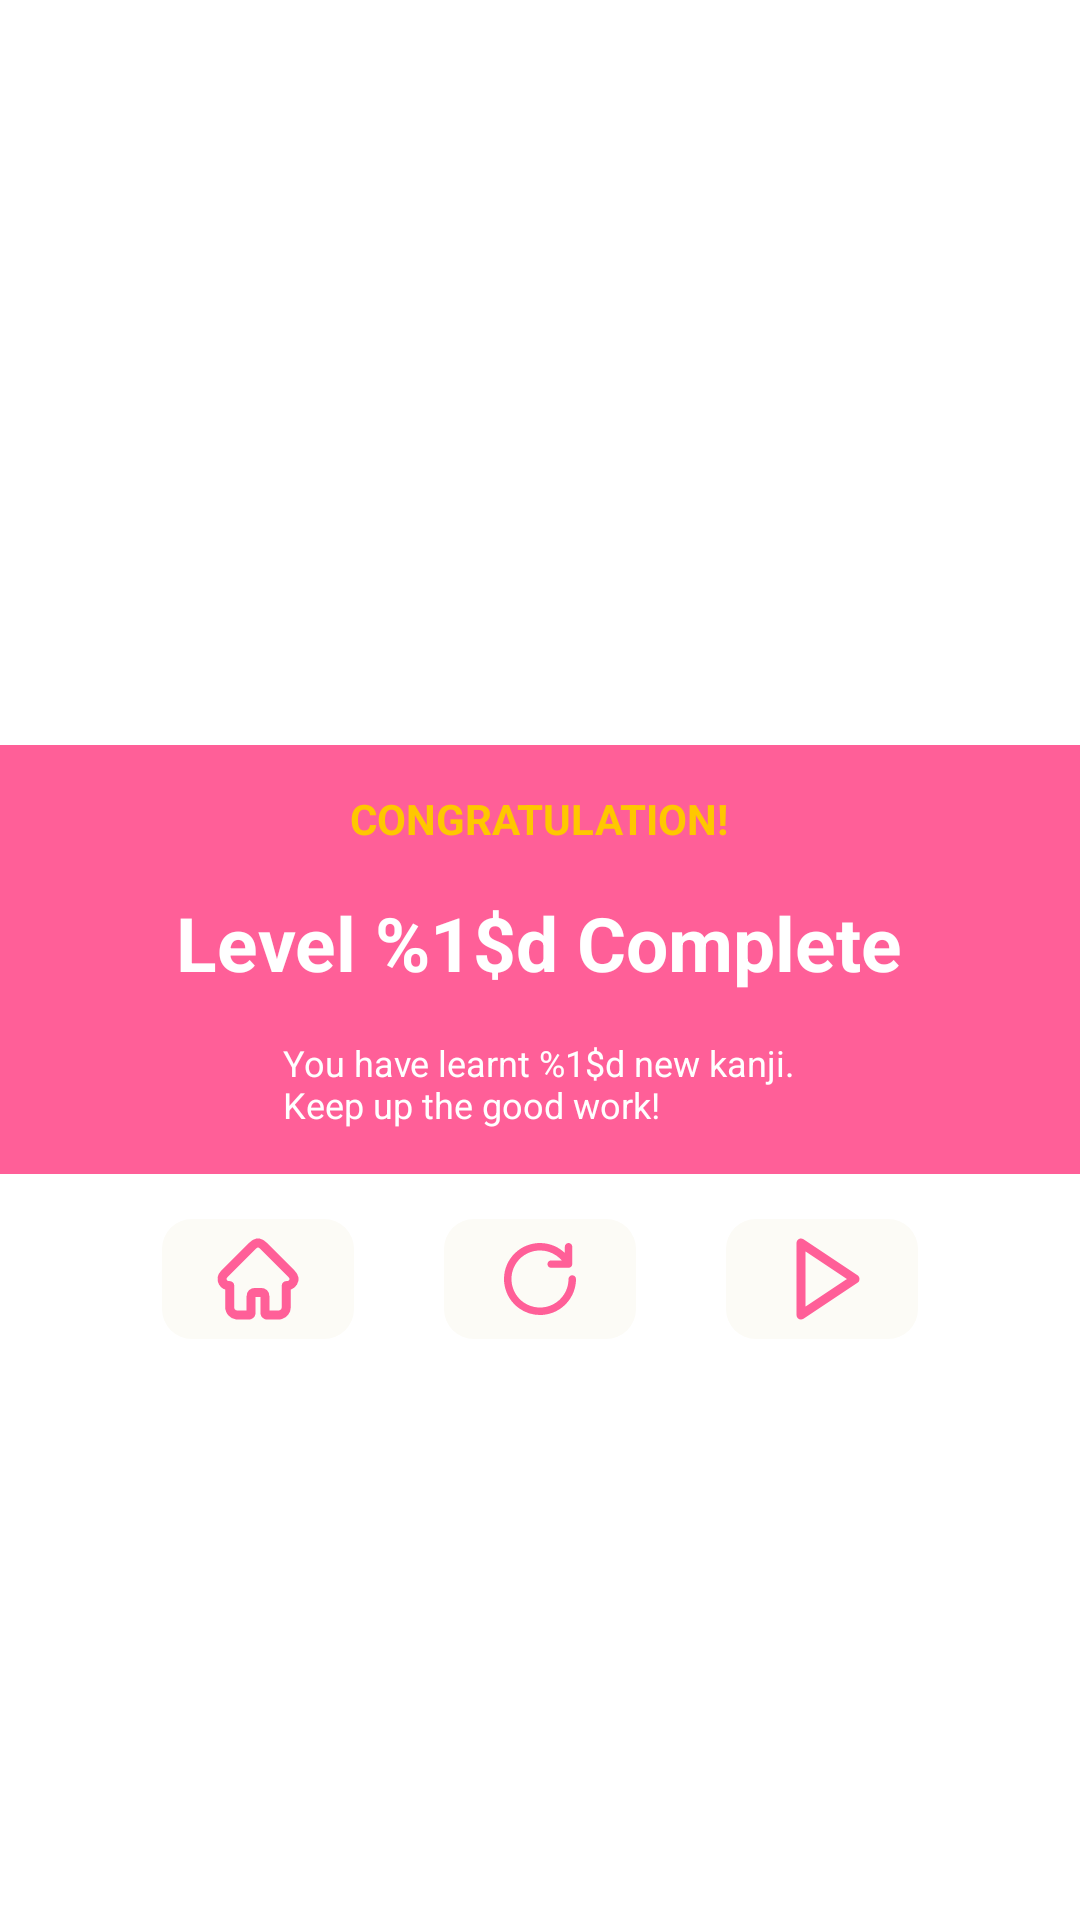

Write the Android layout XML for this screen, with the resource values it uses.
<!-- AndroidManifest.xml: application theme Theme.KanjiButton -->
<!-- res/layout/activity_dialog.xml -->
<?xml version="1.0" encoding="utf-8"?>
<RelativeLayout xmlns:android="http://schemas.android.com/apk/res/android"
    android:layout_width="match_parent"
    android:orientation="vertical"
    android:layout_height="match_parent" >

    <LinearLayout
        android:id="@+id/label"
        android:layout_width="match_parent"
        android:layout_height="wrap_content"
        android:layout_centerInParent="true"
        android:background="@color/colorPrimary"
        android:gravity="center_horizontal"
        android:orientation="vertical"
        android:padding="15dp">

        <TextView
            android:layout_width="wrap_content"
            android:layout_height="wrap_content"
            android:text="CONGRATULATION!"
            android:textColor="@color/colorYellow"
            android:textStyle="bold" />

        <TextView
            android:id="@+id/txtLevelComplete"
            android:layout_width="wrap_content"
            android:layout_height="wrap_content"
            android:layout_marginTop="15dp"
            android:text="@string/level_complete"
            android:textColor="@color/white"
            android:textSize="25sp"
            android:textStyle="bold" />

        <TextView
            android:id="@+id/txtNumberKanji"
            android:layout_width="wrap_content"
            android:layout_height="wrap_content"
            android:layout_marginTop="15dp"
            android:text="@string/you_have_learnt_new_kanji"
            android:textColor="@color/white"
            android:textSize="12sp" />

    </LinearLayout>

    <LinearLayout
        android:orientation="horizontal"
        android:layout_width="match_parent"
        android:layout_height="wrap_content"
        android:layout_below="@id/label"
        android:gravity="center_horizontal"
        android:layout_marginTop="15dp">

        <ImageView
            android:id="@+id/btn_home"
            android:layout_width="wrap_content"
            android:layout_height="wrap_content"
            android:src="@drawable/ic_home2"/>

        <ImageView
            android:id="@+id/btn_replay"
            android:layout_marginHorizontal="30dp"
            android:layout_width="wrap_content"
            android:layout_height="wrap_content"
            android:src="@drawable/ic_reset" />

        <ImageView
            android:id="@+id/btn_continue"
            android:layout_width="wrap_content"
            android:layout_height="wrap_content"
            android:src="@drawable/ic_continue" />

    </LinearLayout>

</RelativeLayout>
<!-- resources referenced by this layout -->
<resources>
  <color name="colorPrimary">#ff5f98</color>
  <color name="colorYellow">#FFFFC700</color>
  <color name="white">#FFFFFFFF</color>
  <!-- drawable ic_continue (drawable) -->
  <vector xmlns:android="http://schemas.android.com/apk/res/android"
      android:width="64dp"
      android:height="40dp"
      android:viewportWidth="64"
      android:viewportHeight="40">
    <path
        android:pathData="M10,0L54,0A10,10 0,0 1,64 10L64,30A10,10 0,0 1,54 40L10,40A10,10 0,0 1,0 30L0,10A10,10 0,0 1,10 0z"
        android:fillColor="#FCFBF6"/>
    <path
        android:pathData="M25,8V32L43,20L25,8Z"
        android:strokeLineJoin="round"
        android:strokeWidth="3"
        android:fillColor="#00000000"
        android:strokeColor="#FF5F98"
        android:strokeLineCap="round"/>
  </vector>
  <!-- drawable ic_home2 (drawable) -->
  <vector xmlns:android="http://schemas.android.com/apk/res/android"
      android:width="64dp"
      android:height="40dp"
      android:viewportWidth="64"
      android:viewportHeight="40">
    <path
        android:pathData="M10,0L54,0A10,10 0,0 1,64 10L64,30A10,10 0,0 1,54 40L10,40A10,10 0,0 1,0 30L0,10A10,10 0,0 1,10 0z"
        android:fillColor="#FCFBF6"/>
    <path
        android:pathData="M29.1422,31.9964C27.7063,31.9964 26.2667,31.9964 24.8307,31.9964C24.8125,31.9855 24.7907,31.9673 24.7725,31.9636C23.6528,31.8255 22.5477,30.7854 22.5695,29.2654C22.6022,27.0073 22.5768,24.7491 22.5768,22.4945C22.5768,22.4036 22.5768,22.3127 22.5768,22.2036C22.4204,22.2036 22.2968,22.2073 22.1732,22.2036C21.3553,22.1709 20.7227,21.8073 20.3047,21.1018C19.7775,20.2109 19.9448,19.1418 20.7264,18.3636C23.8128,15.2764 26.9029,12.1927 29.982,9.0982C30.4728,8.6073 30.9636,8.1418 31.6725,8C31.8906,8 32.1087,8 32.3268,8C33.0285,8.1418 33.5156,8.5963 34.0027,9.08C36.9728,12.0618 39.9466,15.04 42.9312,18.0073C43.4256,18.4982 43.8764,19 44,19.7164C44,19.9054 44,20.0909 44,20.28C43.9855,20.3164 43.9673,20.3491 43.96,20.3854C43.7419,21.4727 42.8839,22.1891 41.7788,22.2036C41.6661,22.2036 41.5534,22.2036 41.4262,22.2036C41.4262,22.3345 41.4262,22.4254 41.4262,22.52C41.4262,24.84 41.4334,27.1563 41.4225,29.4763C41.4153,30.5745 40.67,31.5491 39.6194,31.8764C39.474,31.9236 39.3213,31.96 39.1722,32C37.7363,32 36.2966,32 34.8607,32C34.4462,31.8436 34.2972,31.5418 34.3008,31.1055C34.3117,29.32 34.3081,27.5309 34.3045,25.7455C34.3045,24.9491 33.821,24.4691 33.0175,24.4655C32.3559,24.4618 31.6906,24.4655 31.029,24.4655C30.1638,24.4655 29.6948,24.9309 29.6948,25.7927C29.6948,27.5636 29.6875,29.3346 29.6985,31.1055C29.7021,31.5346 29.5603,31.8436 29.1422,31.9964Z"
        android:strokeLineJoin="round"
        android:strokeWidth="3"
        android:fillColor="#00000000"
        android:strokeColor="#FF5F98"
        android:strokeLineCap="round"/>
  </vector>
  <!-- drawable ic_reset: vector/xml drawable (drawable, 2042 chars, omitted) -->
  <string name="level_complete">Level %1$d Complete</string>
  <string name="you_have_learnt_new_kanji">You have learnt %1$d new kanji.\nKeep up the good work!</string>
  <style name="Theme.KanjiButton" parent="Theme.MaterialComponents.DayNight.NoActionBar">
          
          <item name="colorPrimary">@color/purple_500</item>
          <item name="colorPrimaryVariant">@color/purple_700</item>
          <item name="colorOnPrimary">@color/white</item>
          
          <item name="colorSecondary">@color/teal_200</item>
          <item name="colorSecondaryVariant">@color/teal_700</item>
          <item name="colorOnSecondary">@color/black</item>
          
          <item name="android:statusBarColor" tools:targetApi="l">?attr/colorPrimaryVariant</item>
          
      </style>
  <color name="purple_500">#FF6200EE</color>
  <color name="purple_700">#FF3700B3</color>
  <color name="teal_200">#FF03DAC5</color>
  <color name="teal_700">#FF018786</color>
  <color name="black">#FF000000</color>
</resources>
